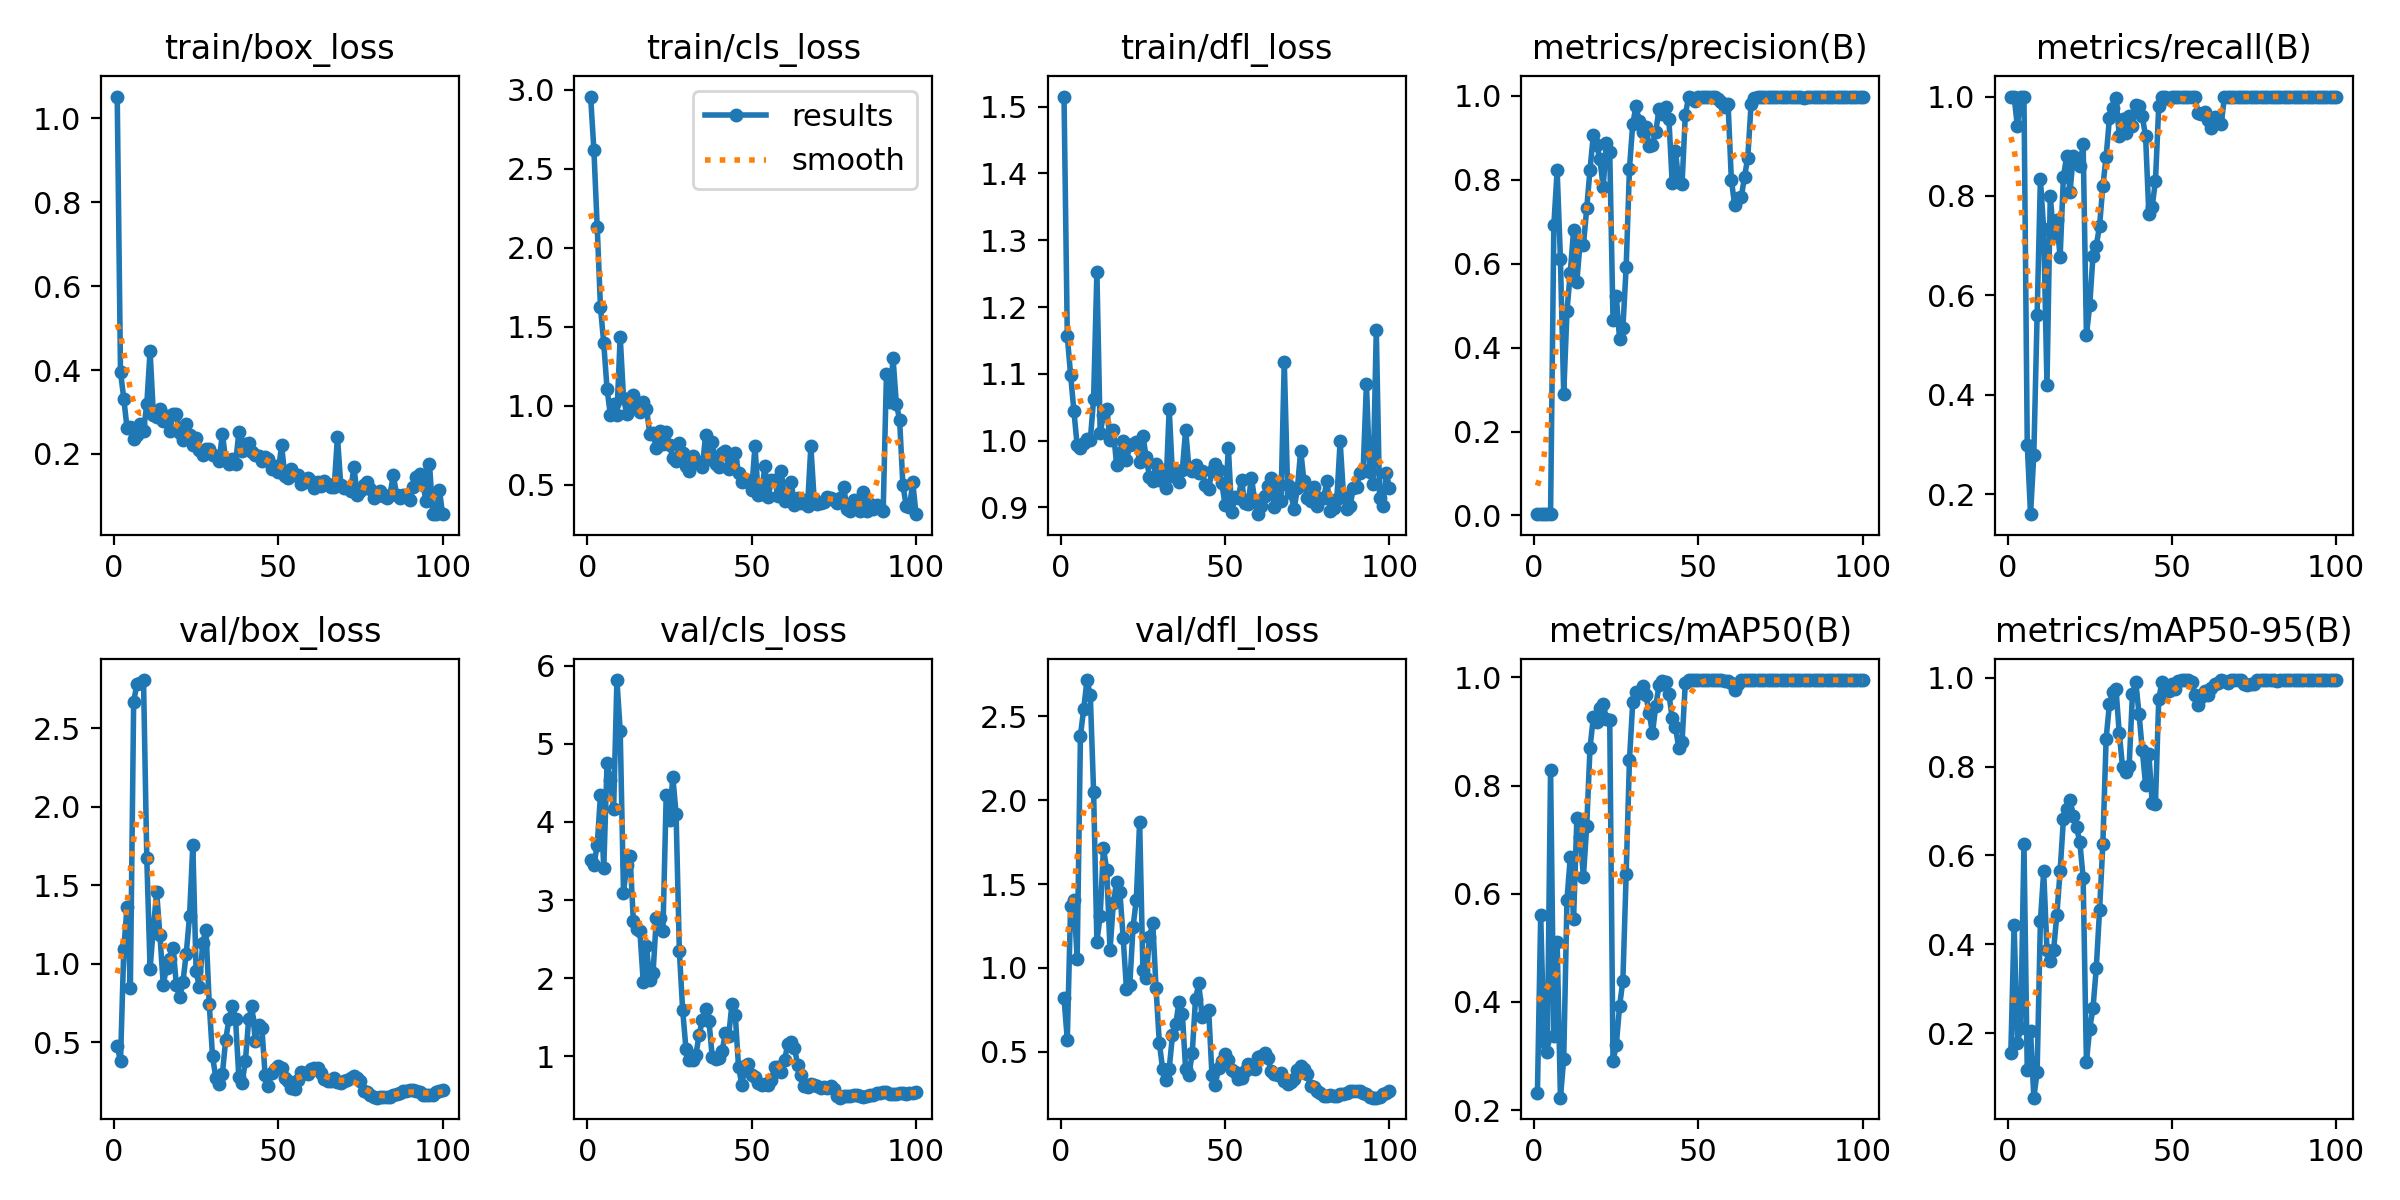

The data file committed next to this chart (first rows):
epoch, time, train/box_loss, train/cls_loss, train/dfl_loss, metrics/precision(B), metrics/recall(B), metrics/mAP50(B), metrics/mAP50-95(B), val/box_loss, val/cls_loss, val/dfl_loss, lr/pg0, lr/pg1, lr/pg2
1, 16.64, 1.052, 2.956, 1.515, 0.00344, 1, 0.2311, 0.1552, 0.474, 3.518, 0.8201, 8.335e-05, 8.335e-05, 8.335e-05
2, 34.28, 0.3952, 2.617, 1.156, 0.0034, 1, 0.5606, 0.4444, 0.3769, 3.446, 0.5731, 0.0001816, 0.0001816, 0.0001816
3, 49.78, 0.3319, 2.134, 1.099, 0.00314, 0.94, 0.3258, 0.1781, 1.095, 3.701, 1.368, 0.0002778, 0.0002778, 0.0002778
4, 65.42, 0.2608, 1.622, 1.045, 0.00339, 1, 0.3068, 0.2121, 1.363, 4.344, 1.407, 0.000372, 0.000372, 0.000372
5, 80.84, 0.2646, 1.394, 0.9929, 0.00336, 1, 0.8283, 0.6251, 0.8448, 3.404, 1.056, 0.0004643, 0.0004643, 0.0004643
6, 97.02, 0.2363, 1.106, 0.9893, 0.6919, 0.3, 0.3371, 0.1159, 2.666, 4.756, 2.386, 0.0005546, 0.0005546, 0.0005546
7, 113, 0.2454, 0.9418, 0.9965, 0.8221, 0.16, 0.5113, 0.2051, 2.785, 4.537, 2.547, 0.0006429, 0.0006429, 0.0006429
8, 128.2, 0.2709, 1.012, 1.003, 0.6117, 0.28, 0.223, 0.05463, 2.789, 4.163, 2.717, 0.0007292, 0.0007292, 0.0007292
9, 143.6, 0.2541, 0.9434, 1.001, 0.2888, 0.56, 0.2946, 0.1118, 2.807, 5.816, 2.626, 0.0008135, 0.0008135, 0.0008135
10, 159.3, 0.319, 1.437, 1.062, 0.4875, 0.8343, 0.5893, 0.4527, 1.671, 5.168, 2.052, 0.0008959, 0.0008959, 0.0008959
11, 175.5, 0.4456, 1.05, 1.252, 0.5784, 0.7329, 0.668, 0.5645, 0.9664, 3.096, 1.157, 0.0009763, 0.0009763, 0.0009763
12, 191.3, 0.2935, 0.9439, 1.012, 0.68, 0.42, 0.5528, 0.3871, 1.231, 3.453, 1.312, 0.001055, 0.001055, 0.001055
13, 207.1, 0.2869, 0.9853, 1.038, 0.5571, 0.8, 0.7397, 0.3624, 1.454, 3.568, 1.717, 0.001131, 0.001131, 0.001131
14, 222.3, 0.3064, 1.067, 1.047, 0.6515, 0.72, 0.7057, 0.3864, 1.18, 2.731, 1.582, 0.001206, 0.001206, 0.001206
15, 238.4, 0.2786, 0.9985, 1.001, 0.6445, 0.7512, 0.6317, 0.4659, 0.866, 2.627, 1.106, 0.001278, 0.001278, 0.001278
16, 254.8, 0.2903, 0.9576, 1.016, 0.7318, 0.6766, 0.7257, 0.5654, 0.9751, 2.598, 1.386, 0.001348, 0.001348, 0.001348
17, 270.6, 0.2556, 1.023, 0.9638, 0.8236, 0.8389, 0.8694, 0.6814, 1.027, 1.953, 1.514, 0.001403, 0.001403, 0.001403
18, 286.9, 0.2952, 0.981, 0.981, 0.9054, 0.88, 0.9258, 0.7048, 1.102, 2.412, 1.453, 0.001386, 0.001386, 0.001386
19, 302.1, 0.2958, 0.8216, 0.9999, 0.8829, 0.8077, 0.9182, 0.7244, 0.8625, 1.974, 1.178, 0.00137, 0.00137, 0.00137
20, 317.9, 0.2511, 0.824, 0.9712, 0.8494, 0.88, 0.9434, 0.6899, 0.7856, 2.071, 0.874, 0.001353, 0.001353, 0.001353
21, 384.4, 0.2328, 0.7289, 0.9928, 0.7828, 0.8668, 0.9506, 0.6633, 0.8851, 2.774, 0.8962, 0.001337, 0.001337, 0.001337
22, 399.7, 0.2716, 0.8399, 0.9953, 0.8874, 0.86, 0.9233, 0.6301, 1.064, 2.764, 1.245, 0.00132, 0.00132, 0.00132
23, 414.7, 0.2461, 0.7575, 0.9973, 0.8666, 0.9047, 0.9205, 0.5501, 1.302, 2.602, 1.408, 0.001304, 0.001304, 0.001304
24, 429.7, 0.2202, 0.8319, 0.9683, 0.4653, 0.52, 0.2908, 0.1352, 1.757, 4.35, 1.871, 0.001287, 0.001287, 0.001287
25, 444.7, 0.238, 0.7522, 1.007, 0.522, 0.5799, 0.3205, 0.2102, 0.9512, 4.026, 0.9905, 0.001271, 0.001271, 0.001271
26, 459.7, 0.2091, 0.67, 0.9751, 0.42, 0.68, 0.3926, 0.2561, 0.8502, 4.579, 0.9379, 0.001254, 0.001254, 0.001254
27, 475, 0.1973, 0.6519, 0.946, 0.4459, 0.7, 0.4394, 0.3469, 1.131, 4.104, 1.188, 0.001238, 0.001238, 0.001238
28, 491.5, 0.2111, 0.7607, 0.9396, 0.5923, 0.74, 0.6366, 0.4772, 1.216, 2.344, 1.268, 0.001221, 0.001221, 0.001221
29, 507.8, 0.2122, 0.699, 0.9644, 0.8261, 0.82, 0.8472, 0.6266, 0.7404, 1.592, 0.878, 0.001205, 0.001205, 0.001205
30, 524.2, 0.1974, 0.6205, 0.9417, 0.9329, 0.8791, 0.9537, 0.8633, 0.4087, 1.098, 0.5521, 0.001188, 0.001188, 0.001188
31, 540.1, 0.1953, 0.5883, 0.956, 0.9753, 0.9563, 0.973, 0.9412, 0.272, 0.9565, 0.3977, 0.001172, 0.001172, 0.001172
32, 555.4, 0.1832, 0.6778, 0.9284, 0.9394, 0.977, 0.9716, 0.9673, 0.2322, 0.9509, 0.3335, 0.001155, 0.001155, 0.001155
33, 570.8, 0.2483, 0.6481, 1.048, 0.9145, 0.9962, 0.9849, 0.9748, 0.2976, 1.012, 0.3995, 0.001139, 0.001139, 0.001139
34, 586.3, 0.1847, 0.6397, 0.947, 0.9255, 0.9214, 0.9668, 0.8749, 0.5153, 1.273, 0.5996, 0.001122, 0.001122, 0.001122
35, 601.6, 0.1764, 0.6129, 0.9523, 0.8804, 0.9542, 0.9342, 0.7987, 0.6457, 1.462, 0.6676, 0.001106, 0.001106, 0.001106
36, 617, 0.1869, 0.8159, 0.9376, 0.8837, 0.9276, 0.897, 0.789, 0.732, 1.608, 0.7989, 0.001089, 0.001089, 0.001089
37, 632.1, 0.1767, 0.66, 0.9565, 0.9145, 0.96, 0.9466, 0.8015, 0.6465, 1.454, 0.7255, 0.001073, 0.001073, 0.001073
38, 647.6, 0.2514, 0.7725, 1.016, 0.9674, 0.9404, 0.9858, 0.9628, 0.2766, 0.9893, 0.3957, 0.001056, 0.001056, 0.001056
39, 663.1, 0.2075, 0.6294, 0.959, 0.9567, 0.9838, 0.9927, 0.9909, 0.2405, 0.9597, 0.3632, 0.00104, 0.00104, 0.00104
40, 678.5, 0.2236, 0.6119, 0.954, 0.9734, 0.98, 0.9921, 0.9195, 0.3809, 0.9747, 0.4906, 0.001023, 0.001023, 0.001023
41, 693.6, 0.2269, 0.7013, 0.9637, 0.945, 0.96, 0.9696, 0.8367, 0.6475, 1.067, 0.814, 0.001007, 0.001007, 0.001007
42, 709.6, 0.2048, 0.7144, 0.9513, 0.792, 0.92, 0.9241, 0.7593, 0.7277, 1.296, 0.9078, 0.0009904, 0.0009904, 0.0009904
43, 725.4, 0.1975, 0.6011, 0.9549, 0.8689, 0.7629, 0.9083, 0.8284, 0.5095, 1.262, 0.706, 0.0009739, 0.0009739, 0.0009739
44, 740.8, 0.195, 0.6466, 0.9331, 0.7944, 0.7788, 0.8692, 0.7189, 0.6097, 1.668, 0.7335, 0.0009574, 0.0009574, 0.0009574
45, 756.2, 0.1837, 0.7022, 0.9278, 0.79, 0.8295, 0.8809, 0.7158, 0.5923, 1.534, 0.7519, 0.0009409, 0.0009409, 0.0009409
46, 772, 0.1929, 0.5758, 0.9543, 0.955, 0.98, 0.9899, 0.9524, 0.2893, 0.8638, 0.3639, 0.0009244, 0.0009244, 0.0009244
47, 787.6, 0.1889, 0.5169, 0.9648, 0.9971, 1, 0.995, 0.9916, 0.2231, 0.6377, 0.3026, 0.0009078, 0.0009078, 0.0009078
48, 804.1, 0.1639, 0.5359, 0.9556, 0.9944, 1, 0.995, 0.9779, 0.3031, 0.8744, 0.4034, 0.0008913, 0.0008913, 0.0008913
49, 820.4, 0.1715, 0.5171, 0.9364, 0.9862, 0.9943, 0.995, 0.9713, 0.3309, 0.8999, 0.4443, 0.0008748, 0.0008748, 0.0008748
50, 836.4, 0.1574, 0.4649, 0.9031, 0.9959, 1, 0.995, 0.9857, 0.3471, 0.7631, 0.4875, 0.0008583, 0.0008583, 0.0008583
51, 853, 0.2212, 0.743, 0.9893, 0.9978, 1, 0.995, 0.9743, 0.3337, 0.7315, 0.4488, 0.0008418, 0.0008418, 0.0008418
52, 869.6, 0.1463, 0.4312, 0.893, 0.9976, 1, 0.995, 0.9927, 0.2718, 0.6585, 0.3893, 0.0008253, 0.0008253, 0.0008253
53, 885.9, 0.1434, 0.4372, 0.9152, 0.9978, 1, 0.995, 0.995, 0.2514, 0.6362, 0.3785, 0.0008088, 0.0008088, 0.0008088
54, 901.4, 0.1635, 0.6188, 0.9135, 0.9979, 1, 0.995, 0.995, 0.2043, 0.65, 0.3391, 0.0007923, 0.0007923, 0.0007923
55, 916.9, 0.1498, 0.4189, 0.9408, 0.9972, 1, 0.995, 0.995, 0.2017, 0.636, 0.342, 0.0007758, 0.0007758, 0.0007758
56, 934.1, 0.1498, 0.5285, 0.9064, 0.9924, 1, 0.995, 0.9904, 0.2587, 0.6976, 0.388, 0.0007593, 0.0007593, 0.0007593
57, 951, 0.1292, 0.5306, 0.9056, 0.9846, 0.9985, 0.995, 0.9619, 0.3065, 0.8605, 0.4295, 0.0007428, 0.0007428, 0.0007428
58, 967.2, 0.1327, 0.4274, 0.9448, 0.9732, 0.966, 0.9935, 0.9389, 0.3031, 0.8575, 0.4024, 0.0007263, 0.0007263, 0.0007263
59, 982.6, 0.1428, 0.5876, 0.9112, 0.9807, 0.9647, 0.9935, 0.9573, 0.2981, 0.7943, 0.3999, 0.0007098, 0.0007098, 0.0007098
60, 1003, 0.1354, 0.3963, 0.8899, 0.7996, 0.9689, 0.9888, 0.97, 0.33, 0.9508, 0.4703, 0.0006933, 0.0006933, 0.0006933
... 40 more rows
